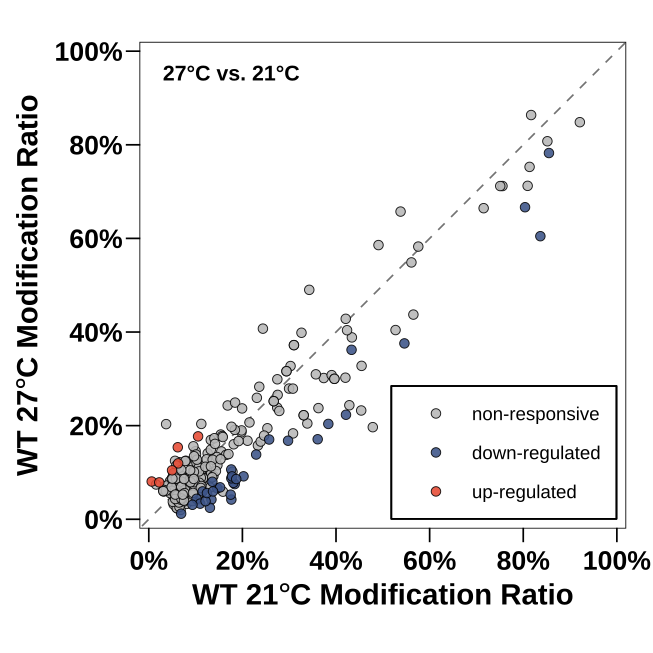

Data behind this chart, as committed beside it:
chr	pos	strand	context	WT_21_Ratio	WT_27_Ratio	Delta_Ratio_27_minus_21	Mock_Mean_Depth_WT_21	Mock_Mean_Depth_WT_27	p_value	q_value	regulation
AT1G01580.2	431	+	GTTCG	0.06367	0.03624	-0.02743	86	157.7	0.1071	0.2193	non-responsive
AT1G02730.1	1915	+	GATAA	0.08387	0.04162	-0.04225	236.7	125	0.06085	0.1479	non-responsive
AT1G03140.1	870	+	CTTTT	0.8135	0.7528	-0.06072	196.3	149	0.06472	0.1521	non-responsive
AT1G03370.1	2620	+	TTTGG	0.1122	0.2037	0.09147	35	20.67	0.3879	0.5512	non-responsive
AT1G04210.1	2188	+	TGTCT	0.1258	0.1409	0.01505	119.7	68.33	0.7549	0.8352	non-responsive
AT1G04820.1	644	+	CGTAT	0.0569	0.08181	0.02491	691.3	279	0.07869	0.1758	non-responsive
AT1G06720.2	1122	+	CATTG	0.3387	0.2047	-0.1341	81.67	30	0.06638	0.1541	non-responsive
AT1G07230.1	671	+	GTTCA	0.4201	0.3024	-0.1177	37.67	28	0.1001	0.2116	non-responsive
AT1G07810.1	2728	+	GTTCA	0.1325	0.1693	0.03682	124.3	59.33	0.391	0.5525	non-responsive
AT1G09795.1	1075	+	GATTG	0.05022	0.08857	0.03836	433	396	0.03248	0.08889	non-responsive
AT1G09795.1	452	+	CATTG	0.03208	0.05935	0.02727	356.3	333.3	0.006842	0.02965	non-responsive
AT1G09800.1	35	+	TGTAG	0.09072	0.05729	-0.03343	715	1642	0.07549	0.1737	non-responsive
AT1G09800.1	59	+	AATAT	0.07668	0.05741	-0.01927	839	1919	0.4952	0.6405	non-responsive
AT1G09800.1	61	+	TATCT	0.1239	0.1067	-0.01715	841.3	1922	0.4459	0.6007	non-responsive
AT1G10522.1	133	+	GATCT	0.2753	0.2657	-0.009584	47.33	88.67	0.8614	0.9179	non-responsive
AT1G11545.1	928	+	CGTGG	0.2744	0.2384	-0.03597	882.3	810.3	0.1184	0.2367	non-responsive
AT1G12840.1	2266	+	TTTCT	0.1762	0.1063	-0.06985	834.7	971.7	1.4422123466109e-12	2.49983473412557e-11	down-regulated
AT1G12845.1	441	+	GGTCC	0.04513	0.08125	0.03612	70.33	45.67	0.1504	0.2735	non-responsive
AT1G12850.1	666	+	TCTAG	0.1466	0.1155	-0.03106	194.7	182.3	0.4222	0.5717	non-responsive
AT1G13090.2	629	+	TTTAG	0.05681	0.07269	0.01588	194.7	113.3	0.467	0.6195	non-responsive
AT1G13320.1	264	+	CGTAG	0.08043	0.05835	-0.02208	939	683	0.02534	0.0724	non-responsive
AT1G14530.2	511	+	TTTGG	0.4339	0.3885	-0.04534	25.67	19			non-responsive
AT1G15440.1	489	+	CCTTT	0.1764	0.04209	-0.1343	167	83.67	1.18960565157614e-05	0.0001031	down-regulated
AT1G15980.1	1500	+	CATTG	0.1338	0.04214	-0.0917	269.3	383.3	1.03843989352503e-11	1.68746482697818e-10	down-regulated
AT1G16820.1	209	+	TATTA	0.3738	0.3017	-0.07204	93	230.7			non-responsive
AT1G16870.1	1493	+	CCTTC	0.06984	0.05152	-0.01831	281.7	216.7	0.1749	0.3094	non-responsive
AT1G17650.1	422	+	CATCA	0.1836	0.07511	-0.1085	373	568	1.43981121723793e-14	3.37357986314717e-13	down-regulated
AT1G20100.1	269	+	AATTA	0.006231	0.08063	0.0744	293.7	171.3	0.00822	0.03339	up-regulated
AT1G20696.2	508	+	ATTGC	0.07149	0.0603	-0.0112	1975	1777	0.2477	0.4051	non-responsive
AT1G22450.1	517	+	TGTAG	0.06915	0.07789	0.008739	1248	1251	0.2249	0.3772	non-responsive
AT1G23020.2	351	+	AGTAG	0.1294	0.08576	-0.04363	233	116	0.3593	0.5161	non-responsive
AT1G23410.1	235	+	AATTG	0.08079	0.03282	-0.04797	574.3	408.7	1.10263895870757e-06	1.06180047875544e-05	non-responsive
AT1G28060.1	1092	+	CATTG	0.1249	0.1064	-0.01849	183	94.33	0.7015	0.793	non-responsive
AT1G29910.1	1195	+	TTTGT	0.04428	0.06127	0.01699	413.3	751	0.06492	0.1521	non-responsive
AT1G30120.1	652	+	CATTG	0.5611	0.5487	-0.01241	167.3	122.7	0.7327	0.8177	non-responsive
AT1G30690.1	1458	+	AGTAG	0.05284	0.06266	0.00982	816.3	582	0.4091	0.5663	non-responsive
AT1G32990.1	761	+	CATTG	0.1117	0.06896	-0.04275	1175	1247	2.05993041568171e-08	2.32861699164019e-07	non-responsive
AT1G42480.1	339	+	GATTA	0.1051	0.06052	-0.04453	294.3	174.7	0.1383	0.2645	non-responsive
AT1G42960.1	229	+	CATTT	0.1151	0.05949	-0.05557	1854	1528	0.005414	0.02427	down-regulated
AT1G43670.1	1875	+	GATTA	0.1749	0.05258	-0.1224	792	1368	6.36371996896621e-32	3.30913438386243e-30	down-regulated
AT1G47310.1	965	+	TGTGT	0.1462	0.06627	-0.07994	150.3	90.67	0.002344	0.01244	down-regulated
AT1G48520.1	1429	+	TTTCT	0.0561	0.08582	0.02972	1016	990	0.0977	0.2082	non-responsive
AT1G50010.1	514	+	CGTAT	0.03337	0.07015	0.03678	507	234	0.02283	0.06996	non-responsive
AT1G50480.1	1963	+	CATTG	0.2109	0.1678	-0.04315	610	474.3	0.02302	0.06996	non-responsive
AT1G51590.1	1219	+	GTTTG	0.05437	0.06162	0.00725	438.3	387.3	0.4989	0.6421	non-responsive
AT1G54100.1	1287	+	TTTGA	0.06308	0.02239	-0.04069	297	197.7	0.0003806	0.002682	non-responsive
AT1G54830.1	280	+	GTTCA	0.1173	0.08879	-0.02856	335.7	216.7	0.2779	0.4352	non-responsive
AT1G56460.3	171	+	GTTCG	0.06385	0.09298	0.02912	229.3	147.3	0.2888	0.4469	non-responsive
AT1G56610.1	801	+	TTTCG	0.4786	0.1967	-0.2818	70.33	47	0.1336	0.2593	non-responsive
AT1G58684.1	458	+	GGTGA	0.06377	0.04331	-0.02046	9306	7442	1.59522867481239e-16	5.18449319314026e-15	non-responsive
AT1G58983.1	393	+	GGTGA	0.06377	0.04331	-0.02046	9306	7442	1.59522867481239e-16	5.18449319314026e-15	non-responsive
AT1G59359.1	458	+	GGTGA	0.06377	0.04331	-0.02046	9306	7442	1.59522867481239e-16	5.18449319314026e-15	non-responsive
AT1G60420.1	1100	+	CCTGA	0.08902	0.1231	0.03404	199	139.7	0.4608	0.6144	non-responsive
AT1G61520.1	325	+	TTTGG	0.05971	0.0438	-0.01591	13248	16604	0.003078	0.01569	non-responsive
AT1G64430.1	386	+	CTTCT	0.4213	0.2233	-0.198	45	24.33	0.005703	0.02513	down-regulated
AT1G64650.1	1276	+	ATTTG	0.7556	0.7119	-0.04373	300	193	0.1058	0.2183	non-responsive
AT1G68760.1	703	+	TCTAG	0.4546	0.3277	-0.1269	316.3	636	0.07633	0.1741	non-responsive
AT1G68760.1	744	+	GTTCA	0.3428	0.4901	0.1473	98	101.3	0.08322	0.1803	non-responsive
AT1G68780.1	1669	+	GGTTT	0.06989	0.06809	-0.001801	318.7	359.7	0.8812	0.9239	non-responsive
AT1G71697.1	1834	+	TCTAG	0.5758	0.5825	0.006782	13.67	23			non-responsive
... 207 more rows
